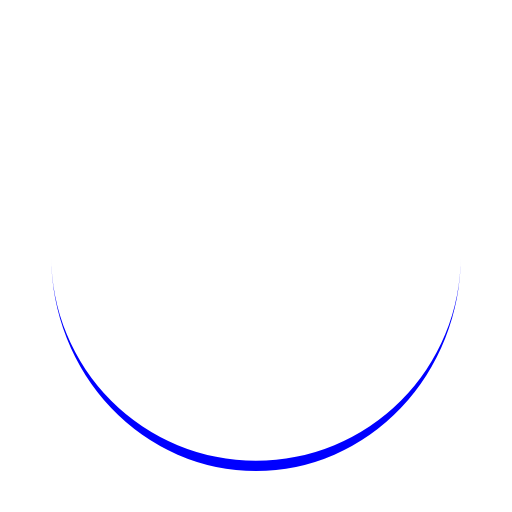
t = 0.00 s
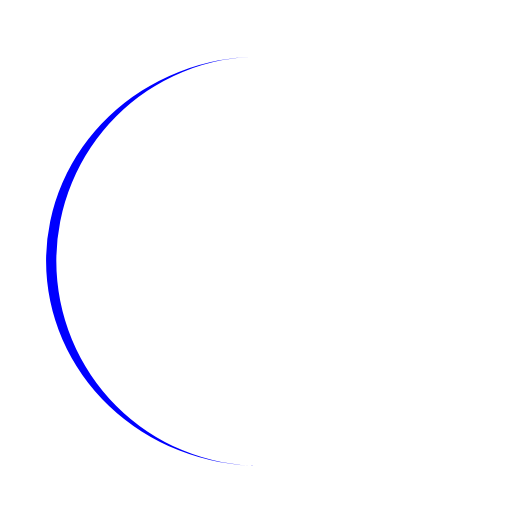
t = 0.25 s
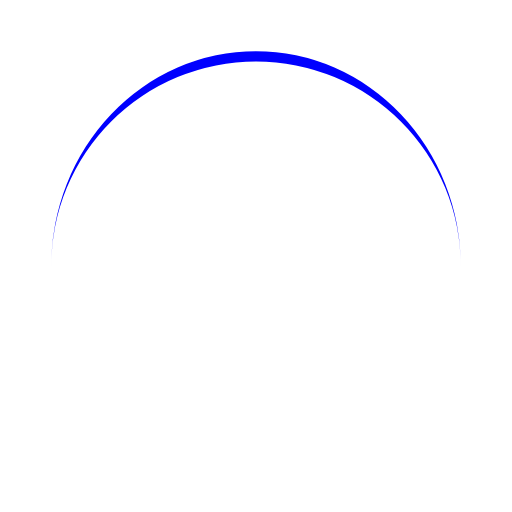
t = 0.50 s
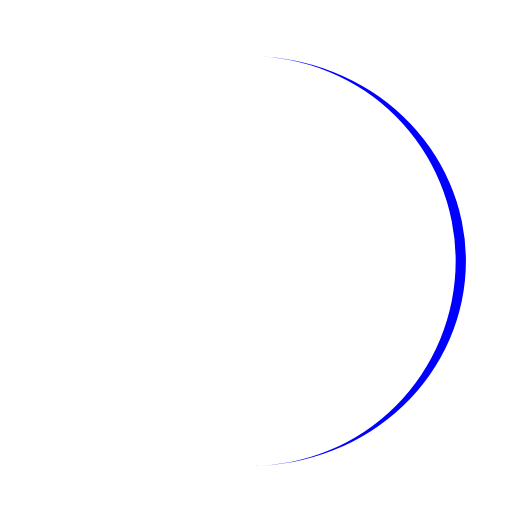
t = 0.75 s

The animated SVG that drew these frames (rendered in a browser with its animation timeline set to each time). Animation: 1 SMIL element (animateTransform=1); one cycle of 1.00 s, repeats indefinitely.

<?xml version="1.0" encoding="utf-8"?>
<svg xmlns="http://www.w3.org/2000/svg" xmlns:xlink="http://www.w3.org/1999/xlink" style="margin: auto; background: rgb(255, 255, 255); display: block; shape-rendering: auto;" width="130px" height="130px" viewBox="0 0 100 100" preserveAspectRatio="xMidYMid">
<path d="M10 50A40 40 0 0 0 90 50A40 42 0 0 1 10 50" fill="#0000FF" stroke="none">
  <animateTransform attributeName="transform" type="rotate" dur="1s" repeatCount="indefinite" keyTimes="0;1" values="0 50 51;360 50 51"></animateTransform>
</path>
<!-- [ldio] generated by https://loading.io/ --></svg>